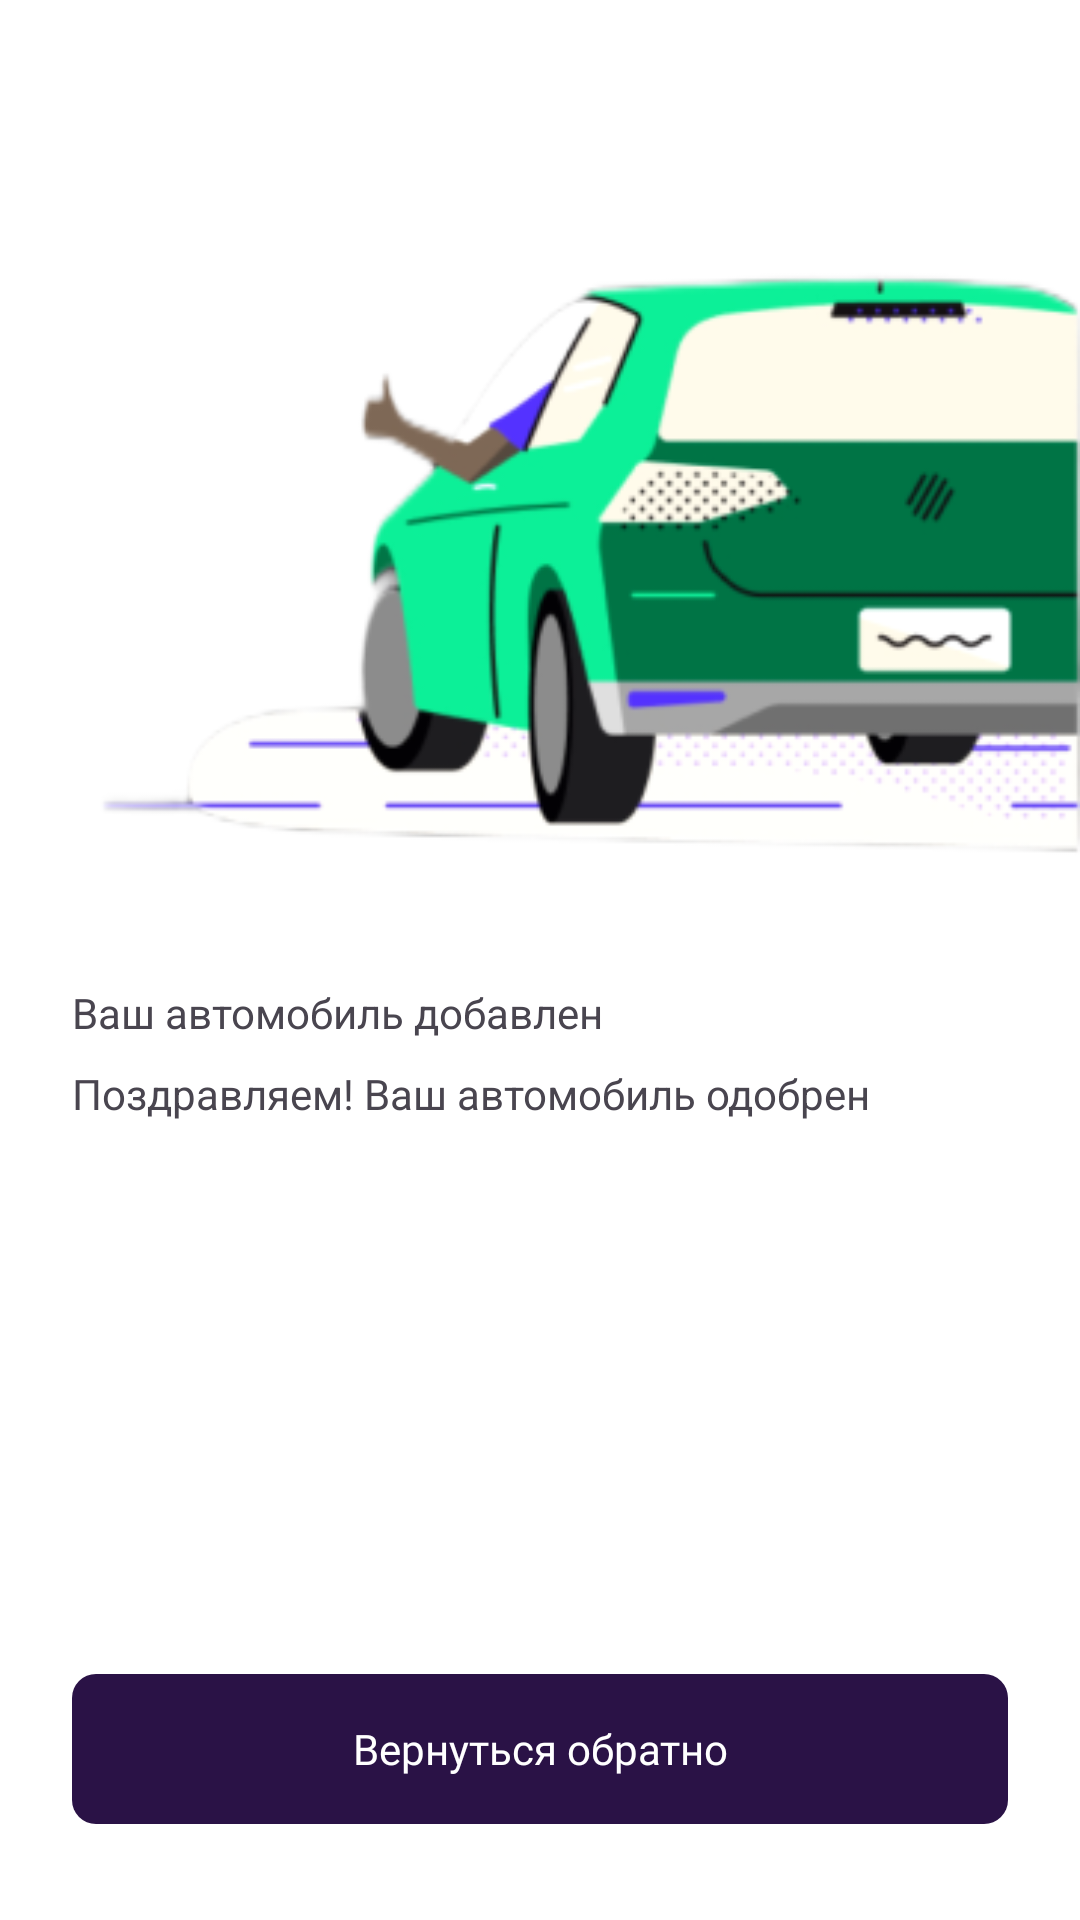

Here is an Android app screen rendered from its layout file. Give the layout XML and the strings, colors and styles it references.
<!-- AndroidManifest.xml: application theme Theme.CarSharingApp -->
<!-- res/layout/fragment_end_add_car.xml -->
<?xml version="1.0" encoding="utf-8"?>
<FrameLayout xmlns:android="http://schemas.android.com/apk/res/android"
    xmlns:app="http://schemas.android.com/apk/res-auto"
    xmlns:tools="http://schemas.android.com/tools"
    android:layout_width="match_parent"
    android:layout_height="match_parent"
    tools:context=".fragments.EndAddCarFragment">

    <androidx.constraintlayout.widget.ConstraintLayout
        android:layout_width="match_parent"
        android:layout_height="match_parent">

        <ImageView
            android:id="@+id/imageView12"
            android:layout_width="wrap_content"
            android:layout_height="wrap_content"
            android:layout_marginTop="48dp"
            android:src="@drawable/end_add_car_image"
            app:layout_constraintEnd_toEndOf="parent"
            app:layout_constraintTop_toTopOf="parent" />

        <TextView
            android:id="@+id/textView32"
            android:layout_width="wrap_content"
            android:layout_height="wrap_content"
            android:text="Ваш автомобиль добавлен"
            android:layout_marginStart="24dp"
            app:layout_constraintStart_toStartOf="parent"
            app:layout_constraintTop_toBottomOf="@+id/imageView12" />

        <TextView
            android:layout_width="wrap_content"
            android:layout_height="wrap_content"
            android:text="Поздравляем! Ваш автомобиль одобрен"
            android:layout_marginTop="8dp"
            android:layout_marginStart="24dp"
            app:layout_constraintStart_toStartOf="parent"
            app:layout_constraintTop_toBottomOf="@+id/textView32" />

        <android.widget.Button
            android:id="@+id/btnOpenSettings"
            android:layout_width="match_parent"
            android:text="Вернуться обратно"
            style="@style/btnFiolStyle"
            android:layout_marginBottom="32dp"
            android:layout_marginHorizontal="24dp"
            app:layout_constraintBottom_toBottomOf="parent" />

    </androidx.constraintlayout.widget.ConstraintLayout>

</FrameLayout>
<!-- resources referenced by this layout -->
<resources>
  <!-- drawable end_add_car_image: png bitmap (drawable, 37940 bytes) -->
  <style name="btnFiolStyle" parent="TextAppearance.AppCompat">
          <item name="android:textSize">14sp</item>
          <item name="android:textColor">@color/white</item>
          <item name="android:fontFamily">@font/montserrat_regular</item>
          <item name="android:background">@drawable/shape_button_footer</item>
          <item name="android:layout_height">50dp</item>
          <item name="android:backgroundTint">@color/backMainColor</item>
          <item name="android:textAllCaps">false</item>
      </style>
  <style name="Theme.CarSharingApp" parent="Base.Theme.CarSharingApp" />
  <color name="white">#FFFFFFFF</color>
  <!-- drawable shape_button_footer (drawable) -->
  <?xml version="1.0" encoding="utf-8"?>
  <shape xmlns:android="http://schemas.android.com/apk/res/android">
     
      <corners android:radius="8dp"/>
  </shape>
  <color name="backMainColor">#2A1246</color>
  <style name="Base.Theme.CarSharingApp" parent="Theme.Material3.DayNight.NoActionBar">
          
          
          
          <item name="android:background">@color/white</item>
  
          <item name="android:statusBarColor">@color/white</item>
          <item name="android:windowLightStatusBar">true</item>
      </style>
</resources>
